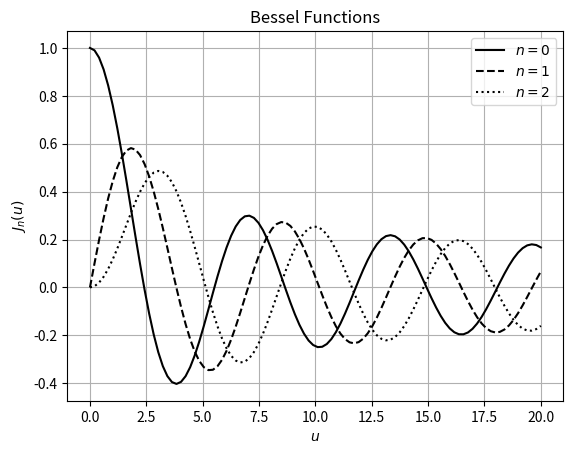

Generate this figure with matplotlib:
# -*- coding: utf-8 -*-
"""
Created on Wed Oct  3 05:15:49 2018

[redacted]
"""

import numpy as np
import math
import matplotlib.pyplot as plt

def BesselJ(n,u):
    BJ = 0
    for i in range (0,100):
        coeff = ((-1)**i)/(2**(2*i+n)*math.factorial(i)*math.factorial(n+i))
        BJ = BJ + coeff*u**(2*i+n)
    return BJ

u_values = np.linspace(0,20,100)

fig = plt.figure(1)
my_fig = fig.add_subplot(1,1,1)
my_fig.grid(True)
plt.plot(u_values,BesselJ(0,u_values), color = 'black', linestyle = 'solid', label='$n=0$')
plt.plot(u_values,BesselJ(1,u_values), color = 'black', linestyle = 'dashed', label='$n=1$')
plt.plot(u_values,BesselJ(2,u_values), color = 'black', linestyle = 'dotted', label='$n=2$')
my_fig.set_xlabel('$u$')
my_fig.set_ylabel('$J_n(u)$')
my_fig.set_title('Bessel Functions')
plt.legend(loc='upper right')
plt.savefig('Q2EBesselFunctions.png', dpi=300)

      